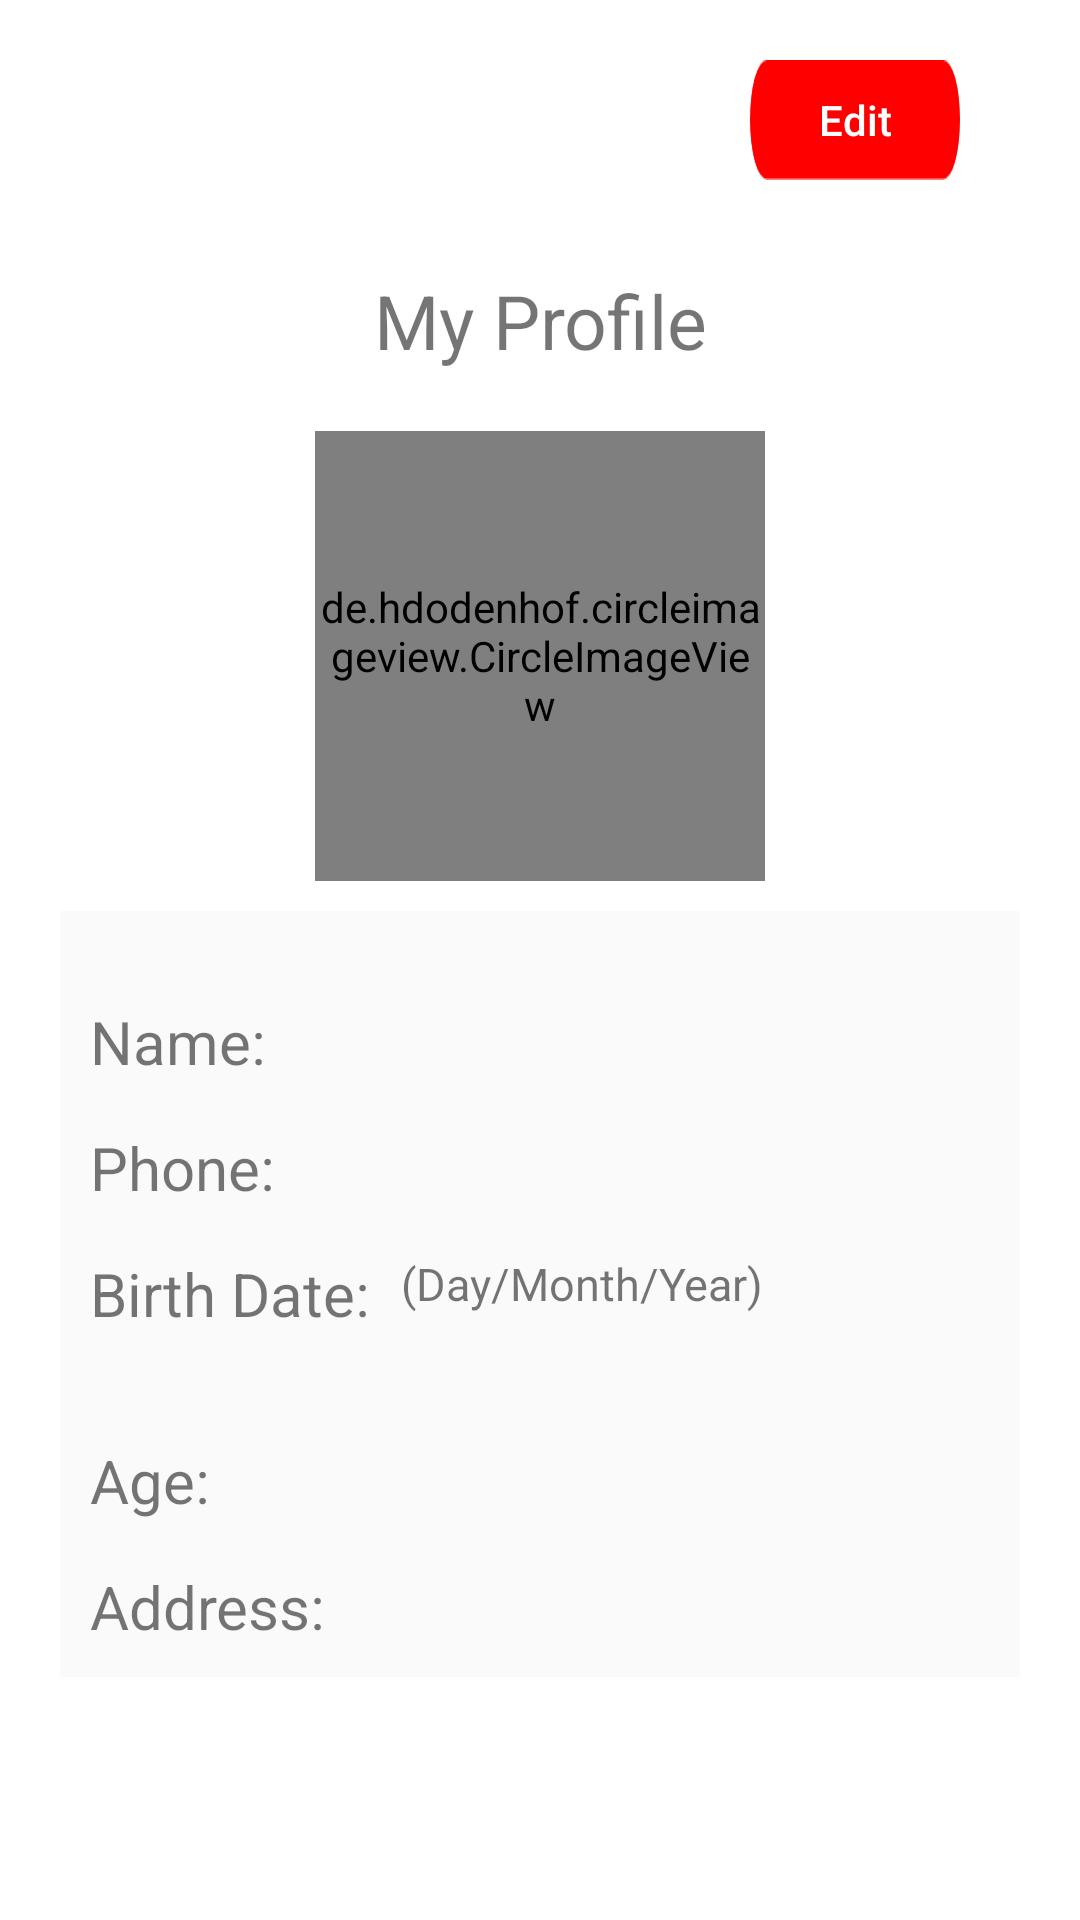

Layout XML and referenced resources for this Android screen:
<!-- AndroidManifest.xml: application theme AppTheme -->
<!-- res/layout/activity_my_profile.xml -->
<?xml version="1.0" encoding="utf-8"?>
<LinearLayout xmlns:android="http://schemas.android.com/apk/res/android"
    xmlns:app="http://schemas.android.com/apk/res-auto"
    xmlns:tools="http://schemas.android.com/tools"
    android:layout_width="match_parent"
    android:layout_height="match_parent"
    android:orientation="vertical"
    android:background="@color/colorWhite"
    android:layout_gravity="center"
    tools:context=".MainActivity.MyProfileActivity">

    <LinearLayout
        android:layout_width="match_parent"
        android:layout_height="wrap_content"
        android:orientation="vertical"
        android:layout_marginTop="20dp"
        android:layout_margin="20dp">
        <Button
            android:id="@+id/editButton"
            android:layout_width="70dp"
            android:layout_height="40dp"
            android:text="@string/edit"
            android:background="@drawable/singup1"
            android:textColor="@color/colorWhite"
            android:textAllCaps="false"
            android:layout_marginRight="20dp"
            android:layout_gravity="right"/>
    </LinearLayout>
    <LinearLayout
        android:layout_width="match_parent"
        android:layout_height="wrap_content"
        android:layout_gravity="center"
        android:layout_margin="10dp"
        android:orientation="vertical">
        <TextView
            android:layout_width="wrap_content"
            android:layout_height="wrap_content"
            android:layout_gravity="center"
            android:gravity="center"
            android:textSize="25dp"
            android:text="@string/myProfile"/>


    </LinearLayout>
    <LinearLayout
        android:layout_width="match_parent"
        android:layout_height="wrap_content"
        android:orientation="vertical"
        android:layout_margin="10dp">
        <de.hdodenhof.circleimageview.CircleImageView
            android:id="@+id/myImage"
            android:layout_width="150dp"
            android:layout_height="150dp"
            android:layout_gravity="center"
            android:src="@drawable/profileimages"/>
        <LinearLayout
            android:layout_width="match_parent"
            android:layout_height="wrap_content"
            android:orientation="vertical"
            android:padding="10dp"
            android:layout_gravity="center"
            android:gravity="center"
            android:background="@color/colorBackground"
            android:layout_margin="10dp">
            <LinearLayout
                android:layout_width="match_parent"
                android:layout_height="wrap_content"
                android:layout_marginTop="20dp"
                android:orientation="horizontal">
                <TextView
                    android:layout_width="wrap_content"
                    android:layout_height="wrap_content"
                    android:textSize="20dp"
                    android:text="@string/name"/>
                <TextView
                    android:id="@+id/myProfileName"
                    android:textSize="20dp"
                    android:layout_marginLeft="10dp"
                    android:layout_width="match_parent"
                    android:layout_height="wrap_content" />
            </LinearLayout>
            <LinearLayout
                android:layout_width="match_parent"
                android:layout_height="wrap_content"
                android:layout_marginTop="15dp"
                android:orientation="horizontal">
                <TextView
                    android:layout_width="wrap_content"
                    android:layout_height="wrap_content"
                    android:textSize="20dp"
                    android:text="@string/phone"/>
                <TextView
                    android:id="@+id/myPhoneNumber"
                    android:textSize="20dp"
                    android:layout_marginLeft="10dp"
                    android:layout_width="match_parent"
                    android:layout_height="wrap_content" />
            </LinearLayout>
            <LinearLayout
                android:layout_width="match_parent"
                android:layout_height="wrap_content"
                android:layout_marginTop="15dp"
                android:orientation="horizontal">
                <TextView
                    android:layout_width="wrap_content"
                    android:layout_height="wrap_content"
                    android:textSize="20dp"
                    android:text="@string/birth_dateShow"/>
                <LinearLayout
                    android:layout_width="match_parent"
                    android:layout_height="wrap_content"
                    android:orientation="vertical">
                    <TextView
                        android:layout_width="match_parent"
                        android:layout_height="wrap_content"
                        android:textSize="15dp"
                        android:layout_marginLeft="10dp"
                        android:text="@string/myProfile_day_month_year"/>
                    <TextView
                        android:id="@+id/myBirthDate"
                        android:textSize="20dp"
                        android:layout_marginLeft="10dp"
                        android:layout_width="match_parent"
                        android:layout_height="wrap_content"
                        />
                </LinearLayout>

            </LinearLayout>
            
            <LinearLayout
                android:layout_width="match_parent"
                android:layout_height="wrap_content"
                android:layout_marginTop="15dp"
                android:orientation="horizontal">
                <TextView
                    android:layout_width="wrap_content"
                    android:layout_height="wrap_content"
                    android:textSize="20dp"
                    android:text="@string/ageShow"/>

                <TextView
                    android:id="@+id/myAges"
                    android:layout_width="match_parent"
                    android:layout_height="wrap_content"
                    android:inputType="number"
                    android:layout_marginLeft="10dp"
                    android:textSize="20dp" />
            </LinearLayout>
            <LinearLayout
                android:layout_width="match_parent"
                android:layout_height="wrap_content"
                android:layout_marginTop="15dp"
                android:orientation="horizontal">
                <TextView
                    android:layout_width="wrap_content"
                    android:layout_height="wrap_content"
                    android:textSize="20dp"
                    android:text="@string/myAddress"/>
                <TextView
                    android:id="@+id/myAddress"
                    android:textSize="20dp"
                    android:layout_marginLeft="10dp"
                    android:layout_width="match_parent"
                    android:layout_height="wrap_content"
                    />
            </LinearLayout>

        </LinearLayout>



    </LinearLayout>


</LinearLayout>
<!-- resources referenced by this layout -->
<resources>
  <color name="colorBackground">#FAFAFA</color>
  <color name="colorWhite">#FFFFFF</color>
  <!-- drawable singup1: png bitmap (drawable-xxxhdpi, 1971 bytes) -->
  <string name="ageShow">Age:</string>
  <string name="birth_dateShow">Birth Date:</string>
  <string name="edit">Edit</string>
  <string name="myAddress">Address:</string>
  <string name="myProfile">My Profile</string>
  <string name="myProfile_day_month_year">(Day/Month/Year)</string>
  <string name="name">Name:</string>
  <string name="phone">Phone:</string>
  <style name="AppTheme" parent="Theme.AppCompat.Light.NoActionBar">
          
          <item name="colorPrimary">@color/colorPrimary</item>
          <item name="colorPrimaryDark">@color/colorPrimaryDark</item>
          <item name="colorAccent">@color/colorAccent</item>
          <item name="android:windowFullscreen">true</item>
      </style>
  <color name="colorPrimary">#FF0000</color>
  <color name="colorPrimaryDark">#00574B</color>
  <color name="colorAccent">#375290</color>
</resources>
